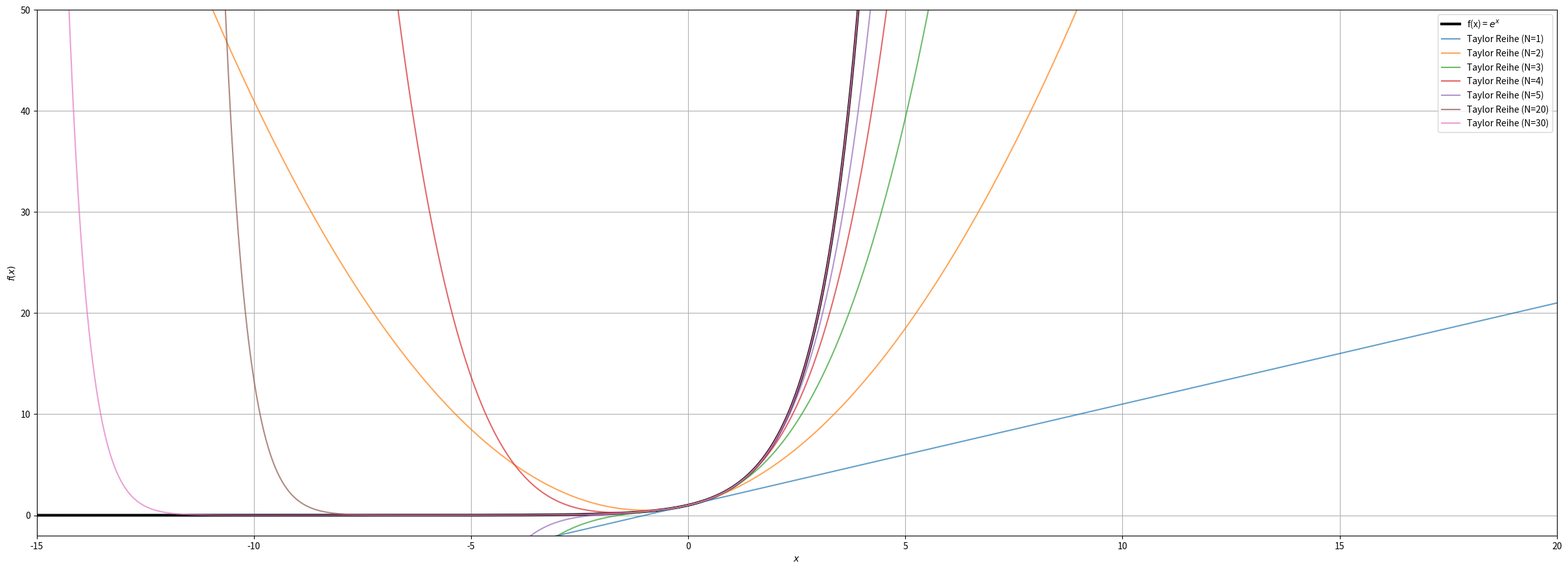

The script that saved this image:
from math import e
import sympy as sp
from sympy.abc import n, t, x
from sympy import oo
import numpy as np
import matplotlib.pyplot as plt
from scipy.integrate import quad
from sympy.utilities.lambdify import lambdify

n = sp.symbols('n', integer=True, nonnegative=True)

def compute_borel_sum(a_n_expr, x_exp, x_value=None):
    """
    Compute the Borel sum of a series given the general term a_n and exponent of x.

    Parameters:
    a_n_expr: SymPy expression for a_n in terms of n.
    x_exp: SymPy expression for the exponent of x in terms of n (e.g., n, 2*n).
    x_value: Numerical value of x (optional).

    Returns:
    A tuple (B_t, S_B_x), where:
    - B_t is the Borel transform B(t).
    - S_B_x is the Borel sum S_B(x), symbolic or numerical depending on x_value.
    """
    # Define symbols
    n = sp.symbols('n', integer=True, nonnegative=True)
    t = sp.symbols('t', real=True, positive=True)
    x_sym = sp.symbols('x', real=True)
    
    # Determine the exponent multiplier k from x_exp
    k = sp.simplify(x_exp / n)
    if not k.is_number:
        raise ValueError("x_exp must be a linear function of n.")
    k = float(k)
    
    # Compute the Borel transform B(t)
    a_n = a_n_expr
    term = (a_n / sp.factorial(n)) * t**n
    B_t = sp.summation(term, (n, 0, oo))
    B_t = sp.simplify(B_t)
    B_txk = B_t.subs(t, t * x_sym**k)
    integrand = sp.exp(-t) * B_txk

    if x_value == 0:
        return B_t, 0  # Handle x=0 case directly
    
    if x_value is not None:
        # Substitute x_value and check integrand validity
        integrand_numeric = integrand.subs(x_sym, x_value)
        if integrand_numeric.has(sp.zoo) or integrand_numeric.has(sp.nan) or integrand_numeric.has(sp.oo):
            print(f"Integrand invalid for x = {x_value}")
            return B_t, np.nan  # Return NaN if integrand is invalid

        # Convert to numerical function
        integrand_func = sp.lambdify(t, integrand_numeric, modules=['numpy'])
        try:
            # Numerical integration
            integral_numeric, error = quad(lambda t: integrand_func(t), 0, np.inf, limit=1000)
        except Exception as e:
            print(f"Integration failed for x = {x_value} with error: {e}")
            return B_t, np.nan  # Return NaN if integration fails
        return B_t, integral_numeric
    else:
        # Attempt analytical integration
        S_B_x = sp.integrate(integrand, (t, 0, oo))
        return B_t, S_B_x
    

borel = False
xmin =-15
xmax = 20
x_values = np.linspace(xmin, xmax, 1000)
a_n_expr = 1/sp.factorial(n)
x_exp = n
exact_values = np.exp(x_values)


#a_n_expr = (-1)**n
#x_exp = 2 * n  
#exact_values = 1 / (1 + x_values**2)

#a_n_expr = sp.factorial(n)
#x_exp = n
#exact_values = None


#a_n_expr = 1
#x_exp = n
#exact_values = 1/(1-x_values)


# Define max_terms_list for partial sums
#max_terms_list = [5, 10, 20, 200] 

max_terms_list = [1, 2, 3, 4, 5, 20, 30]

# Compute partial sums of the Taylor series
def taylor_series_partial_sums(a_n, n_var, x_exp, x_var, x_values, max_terms_list):
    partial_sums_list = []
    for N in max_terms_list:
        # Compute the partial sum symbolically
        partial_sum_expr = sp.Sum(a_n * x_var**x_exp, (n_var, 0, N)).doit()
        partial_sum_func = lambdify(x_var, partial_sum_expr, 'numpy')

        try:
            partial_sums = partial_sum_func(x_values)
        except OverflowError:
            partial_sums = np.full_like(x_values, np.inf)
        partial_sums_list.append(partial_sums)
    return partial_sums_list

partial_sums_list = taylor_series_partial_sums(a_n_expr, n, x_exp, x, x_values, max_terms_list)


plt.figure(figsize=(25.5, 9))


if exact_values is not None:
    plt.plot(x_values, exact_values, label=f'f(x) = $e^x$', color='black', linewidth=3)

if borel:
    borel_sums = []
    x_vals = []
    failure_count = 0
    max_failures = 10  # Stop after 10 consecutive failures

    for i, x_val in enumerate(x_values):
        _, S_B_x_val = compute_borel_sum(a_n_expr, x_exp, x_value=x_val)
        if np.isnan(S_B_x_val):  # Check if the value is NaN
            failure_count += 1
        else:
            failure_count = 0  # Reset failure count if successful
        
        # Stop if too many failures occur
        if failure_count >= max_failures:
            print(f"Stopping early: too many consecutive failures at x = {x_val}")
            break

        borel_sums.append(S_B_x_val)
        x_vals.append(x_val)
        # Print progress
        if (i + 1) % (len(x_values) // 100) == 0:
            print(f"Progress: {(i + 1) / len(x_values) * 100:.0f}%")

    borel_sums = np.array(borel_sums)

    plt.plot(x_vals, borel_sums, label='Borel Summe', color='red', linestyle='--', linewidth=5)

for partial_sums, N in zip(partial_sums_list, max_terms_list):
    plt.plot(x_values, partial_sums, label=f'Taylor Reihe (N={N})', alpha=0.7)


#plt.title('$f(x)= \\sum_n(n!x^n)$')
plt.xlabel('$x$')
plt.ylabel('$f(x)$')
plt.legend()
plt.grid(True)
# have the ratio of x and y be the same
plt.tight_layout()
plt.subplots_adjust(left=0.06) 
plt.subplots_adjust(right=0.98)
plt.ylim(-2, 50)
plt.xlim(xmin, xmax)
plt.show()
